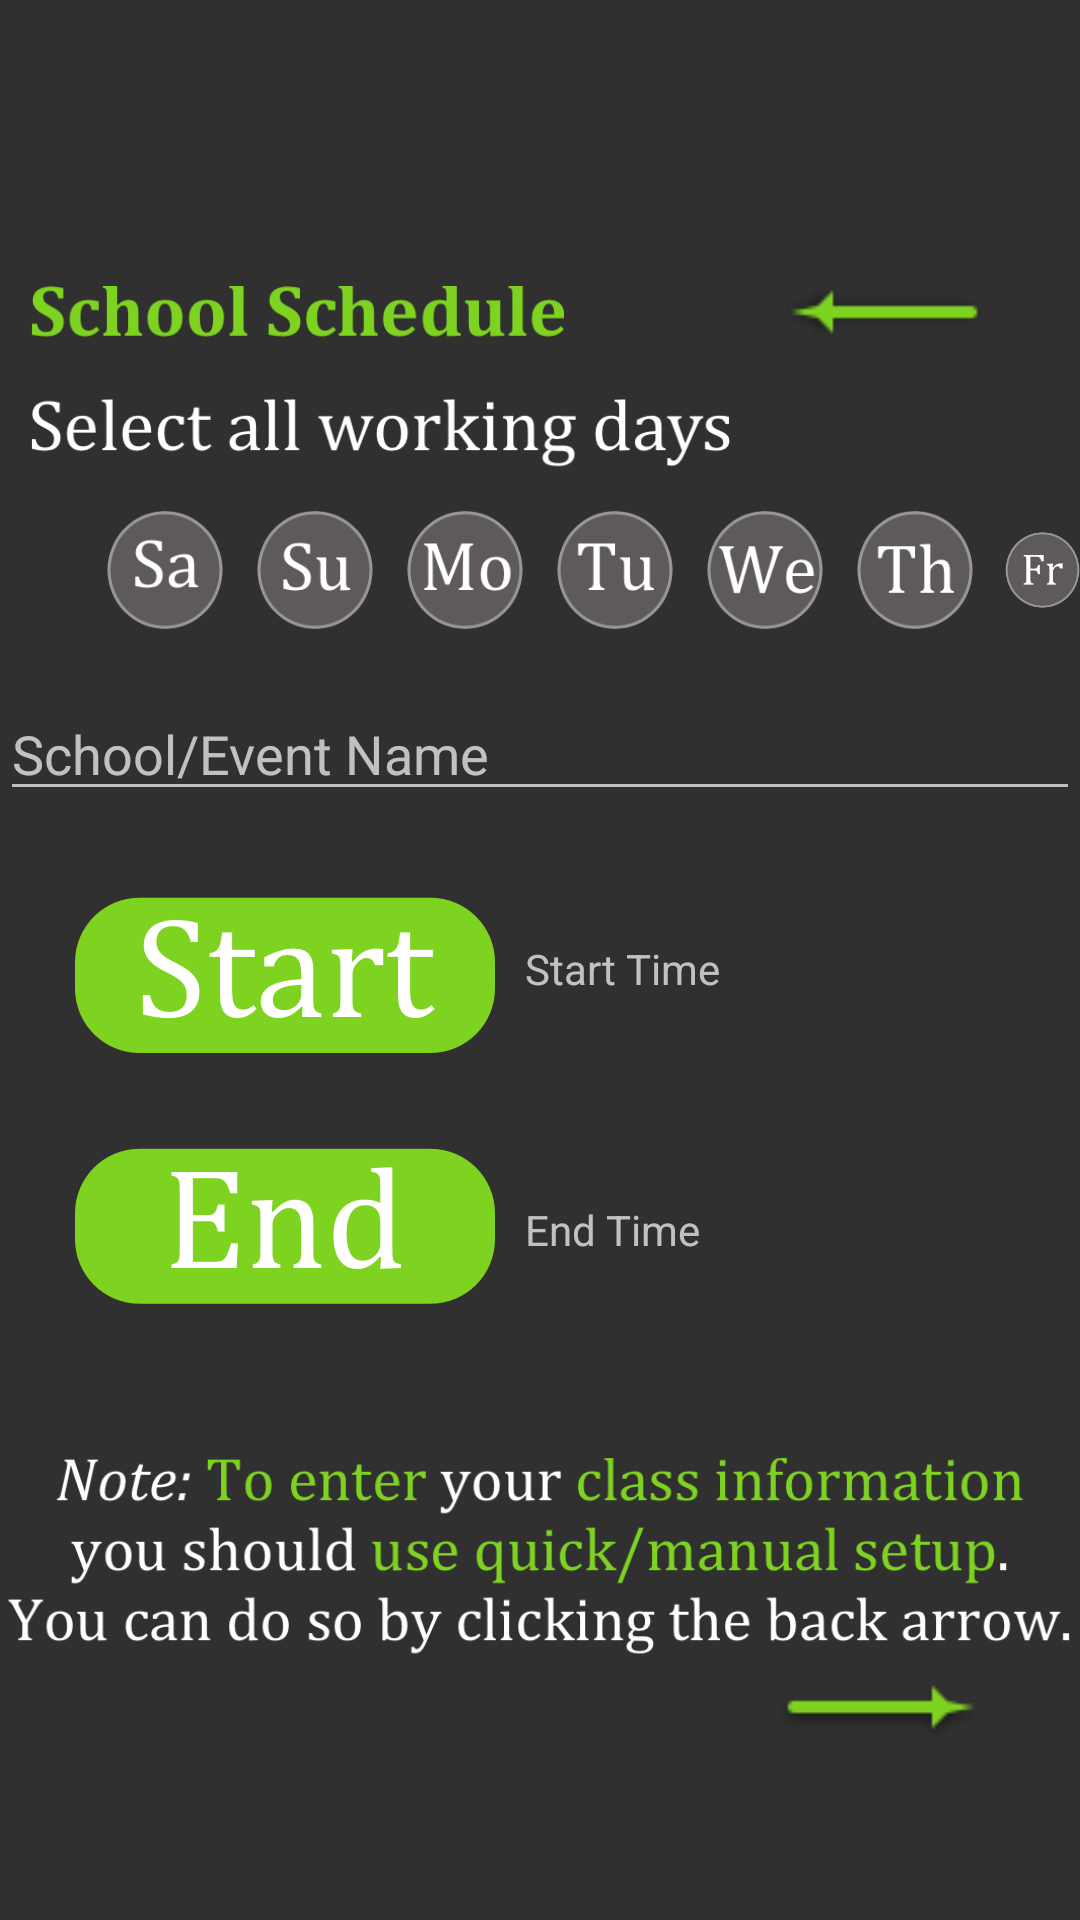

Produce the Android XML layout that renders to this screen, including the resource entries it uses.
<!-- AndroidManifest.xml: application theme AppTheme -->
<!-- res/layout/activity_eighthour.xml -->
<?xml version="1.0" encoding="utf-8"?>
<RelativeLayout
    xmlns:android="http://schemas.android.com/apk/res/android"
    xmlns:app="http://schemas.android.com/apk/res-auto"
    xmlns:tools="http://schemas.android.com/tools"
    android:layout_width="match_parent"
    android:layout_height="match_parent"
    android:background="@drawable/background_2"
    tools:context=".eightHourActivity">

    <ImageView
        android:id="@+id/schoolScheduleSubheading"
        android:layout_width="178dp"
        android:layout_height="29dp"
        android:layout_marginLeft="10dp"
        android:layout_marginTop="90dp"
        app:srcCompat="@drawable/school_schedule_subheading"/>

    <ImageView
        android:id="@+id/selectWorkingDaysMessage"
        android:layout_width="234dp"
        android:layout_height="29dp"
        android:layout_alignParentStart="true"
        android:layout_alignParentTop="true"
        android:layout_alignParentLeft="true"
        android:layout_marginLeft="10dp"
        android:layout_marginTop="130dp"
        app:srcCompat="@drawable/select_working_days" />

    

    <ImageButton
        android:id="@+id/saturdayButtonSelected"
        android:layout_width="40dp"
        android:layout_height="40dp"
        android:layout_alignParentStart="true"
        android:layout_alignParentTop="true"
        android:layout_alignParentLeft="true"
        android:layout_marginLeft="35dp"
        android:layout_marginTop="170dp"
        android:scaleType="fitCenter"
        android:background="@android:color/transparent"
        app:srcCompat="@drawable/saturday_button_selected" />

    <ImageButton
        android:id="@+id/saturdayButton"
        android:layout_width="40dp"
        android:layout_height="40dp"
        android:layout_alignParentStart="true"
        android:layout_alignParentTop="true"
        android:layout_alignParentLeft="true"
        android:layout_marginLeft="35dp"
        android:layout_marginTop="170dp"
        android:scaleType="fitCenter"
        android:background="@android:color/transparent"
        app:srcCompat="@drawable/saturday_button" />

    <ImageButton
        android:id="@+id/sundayButtonSelected"
        android:layout_width="40dp"
        android:layout_height="40dp"
        android:layout_alignParentTop="true"
        android:layout_toRightOf="@+id/saturdayButtonSelected"
        android:layout_marginLeft="10dp"
        android:layout_marginTop="170dp"
        android:background="@android:color/transparent"
        android:scaleType="fitCenter"
        app:srcCompat="@drawable/sunday_button_selected" />

    <ImageButton
        android:id="@+id/sundayButton"
        android:layout_width="40dp"
        android:layout_height="40dp"
        android:layout_alignParentTop="true"
        android:layout_toRightOf="@+id/saturdayButton"
        android:layout_marginLeft="10dp"
        android:layout_marginTop="170dp"
        android:background="@android:color/transparent"
        android:scaleType="fitCenter"
        app:srcCompat="@drawable/sunday_button" />

    <ImageButton
        android:id="@+id/mondayButtonSelected"
        android:layout_width="40dp"
        android:layout_height="40dp"
        android:layout_alignParentTop="true"
        android:layout_toRightOf="@+id/sundayButtonSelected"
        android:layout_marginLeft="10dp"
        android:layout_marginTop="170dp"
        android:background="@android:color/transparent"
        android:scaleType="fitCenter"
        app:srcCompat="@drawable/monday_button_selected" />

    <ImageButton
        android:id="@+id/mondayButton"
        android:layout_width="40dp"
        android:layout_height="40dp"
        android:layout_alignParentTop="true"
        android:layout_toRightOf="@+id/sundayButton"
        android:layout_marginLeft="10dp"
        android:layout_marginTop="170dp"
        android:background="@android:color/transparent"
        android:scaleType="fitCenter"
        app:srcCompat="@drawable/monday_button" />

    <ImageButton
        android:id="@+id/tuesdayButtonSelected"
        android:layout_width="40dp"
        android:layout_height="40dp"
        android:layout_alignParentTop="true"
        android:layout_toRightOf="@+id/mondayButtonSelected"
        android:layout_marginLeft="10dp"
        android:layout_marginTop="170dp"
        android:background="@android:color/transparent"
        android:scaleType="fitCenter"
        app:srcCompat="@drawable/tuesday_button_selected" />

    <ImageButton
        android:id="@+id/tuesdayButton"
        android:layout_width="40dp"
        android:layout_height="40dp"
        android:layout_alignParentTop="true"
        android:layout_toRightOf="@+id/mondayButton"
        android:layout_marginLeft="10dp"
        android:layout_marginTop="170dp"
        android:background="@android:color/transparent"
        android:scaleType="fitCenter"
        app:srcCompat="@drawable/tuesday_button" />

    <ImageButton
        android:id="@+id/wednesdayButtonSelected"
        android:layout_width="40dp"
        android:layout_height="40dp"
        android:layout_alignParentTop="true"
        android:layout_toRightOf="@+id/tuesdayButtonSelected"
        android:layout_marginLeft="10dp"
        android:layout_marginTop="170dp"
        android:background="@android:color/transparent"
        android:scaleType="fitCenter"
        app:srcCompat="@drawable/wednesday_button_selected" />

    <ImageButton
        android:id="@+id/wednesdayButton"
        android:layout_width="40dp"
        android:layout_height="40dp"
        android:layout_alignParentTop="true"
        android:layout_toRightOf="@+id/tuesdayButton"
        android:layout_marginLeft="10dp"
        android:layout_marginTop="170dp"
        android:background="@android:color/transparent"
        android:scaleType="fitCenter"
        app:srcCompat="@drawable/wednesday_button" />

    <ImageButton
        android:id="@+id/thursdayButtonSelected"
        android:layout_width="40dp"
        android:layout_height="40dp"
        android:layout_alignParentTop="true"
        android:layout_toRightOf="@+id/wednesdayButtonSelected"
        android:layout_marginLeft="10dp"
        android:layout_marginTop="170dp"
        android:background="@android:color/transparent"
        android:scaleType="fitCenter"
        app:srcCompat="@drawable/thursday_button_selected" />

    <ImageButton
        android:id="@+id/thursdayButton"
        android:layout_width="40dp"
        android:layout_height="40dp"
        android:layout_alignParentTop="true"
        android:layout_toRightOf="@+id/wednesdayButton"
        android:layout_marginLeft="10dp"
        android:layout_marginTop="170dp"
        android:background="@android:color/transparent"
        android:scaleType="fitCenter"
        app:srcCompat="@drawable/thursday_button" />

    <ImageButton
        android:id="@+id/fridayButtonSelected"
        android:layout_width="40dp"
        android:layout_height="40dp"
        android:layout_alignParentTop="true"
        android:layout_toRightOf="@+id/thursdayButtonSelected"
        android:layout_marginLeft="10dp"
        android:layout_marginTop="170dp"
        android:background="@android:color/transparent"
        android:scaleType="fitCenter"
        app:srcCompat="@drawable/friday_button_selected" />

    <ImageButton
        android:id="@+id/fridayButton"
        android:layout_width="40dp"
        android:layout_height="40dp"
        android:layout_alignParentTop="true"
        android:layout_toRightOf="@+id/thursdayButton"
        android:layout_marginLeft="10dp"
        android:layout_marginTop="170dp"
        android:background="@android:color/transparent"
        android:scaleType="fitCenter"
        app:srcCompat="@drawable/friday_button" />

    

    <EditText
        android:id="@+id/schoolEventName"
        android:layout_width="match_parent"
        android:layout_height="wrap_content"
        android:layout_alignParentStart="true"
        android:layout_below="@+id/selectWorkingDaysMessage"
        android:layout_marginTop="70dp"
        android:ems="16"
        android:inputType="textPersonName"
        android:hint="School/Event Name"
        android:layout_alignParentLeft="true" />

    <TextView
        android:id="@+id/startTime"
        android:layout_width="wrap_content"
        android:layout_height="wrap_content"
        android:layout_below="@+id/schoolEventName"
        android:layout_toRightOf="@+id/startButton"
        android:layout_marginTop="43dp"
        android:layout_marginLeft="10dp"
        android:text="Start Time" />

    <ImageButton
        android:id="@+id/startButton"
        android:layout_width="140dp"
        android:layout_height="59dp"
        android:layout_below="@+id/schoolEventName"
        android:layout_alignParentLeft="true"
        android:layout_marginTop="25dp"
        android:layout_marginLeft="25dp"
        android:scaleType="fitCenter"
        android:background="@android:color/transparent"
        app:srcCompat="@drawable/start_button" />

    <TextView
        android:id="@+id/endTime"
        android:layout_width="wrap_content"
        android:layout_height="wrap_content"
        android:layout_below="@+id/startTime"
        android:layout_toRightOf="@+id/endButton"
        android:layout_marginTop="68dp"
        android:layout_marginLeft="10dp"
        android:text="End Time" />

    <ImageButton
        android:id="@+id/endButton"
        android:layout_width="140dp"
        android:layout_height="59dp"
        android:layout_below="@+id/startButton"
        android:layout_alignParentLeft="true"
        android:layout_marginTop="25dp"
        android:layout_marginLeft="25dp"
        android:scaleType="fitCenter"
        android:background="@android:color/transparent"
        app:srcCompat="@drawable/end_button" />

    <ImageView
        android:id="@+id/noteToEnterClassInfoMessage"
        android:layout_width="355dp"
        android:layout_height="71dp"
        android:layout_below="@+id/endButton"
        android:layout_marginTop="45dp"
        android:layout_centerHorizontal="true"
        app:srcCompat="@drawable/note_to_enter_class_info" />

    <ImageButton
        android:id="@+id/backPageButton"
        android:layout_width="124dp"
        android:layout_height="28dp"
        android:layout_alignParentTop="true"
        android:layout_marginTop="90dp"
        android:background="@android:color/transparent"
        app:srcCompat="@drawable/last_page"
        android:layout_marginRight="5dp"
        android:layout_alignParentRight="true" />

    <ImageButton
        android:id="@+id/nextPageButton"
        android:layout_width="124dp"
        android:layout_height="28dp"
        android:layout_alignParentBottom="true"
        android:layout_marginBottom="55dp"
        android:background="@android:color/transparent"
        app:srcCompat="@drawable/next_page"
        android:layout_marginRight="5dp"
        android:layout_alignParentRight="true" />

</RelativeLayout>
<!-- resources referenced by this layout -->
<resources>
  <!-- drawable end_button: png bitmap (drawable, 10245 bytes) -->
  <!-- drawable friday_button: png bitmap (drawable, 5923 bytes) -->
  <!-- drawable friday_button_selected: png bitmap (drawable, 5973 bytes) -->
  <!-- drawable last_page: png bitmap (drawable, 898 bytes) -->
  <!-- drawable monday_button: png bitmap (drawable, 7253 bytes) -->
  <!-- drawable monday_button_selected: png bitmap (drawable, 7497 bytes) -->
  <!-- drawable next_page: png bitmap (drawable, 913 bytes) -->
  <!-- drawable note_to_enter_class_info: png bitmap (drawable, 50679 bytes) -->
  <!-- drawable saturday_button: png bitmap (drawable, 7104 bytes) -->
  <!-- drawable saturday_button_selected: png bitmap (drawable, 7333 bytes) -->
  <!-- drawable school_schedule_subheading: png bitmap (drawable, 9525 bytes) -->
  <!-- drawable select_working_days: png bitmap (drawable, 13051 bytes) -->
  <!-- drawable start_button: png bitmap (drawable, 12139 bytes) -->
  <!-- drawable sunday_button: png bitmap (drawable, 6762 bytes) -->
  <!-- drawable sunday_button_selected: png bitmap (drawable, 6901 bytes) -->
  <!-- drawable thursday_button: png bitmap (drawable, 6083 bytes) -->
  <!-- drawable thursday_button_selected: png bitmap (drawable, 6161 bytes) -->
  <!-- drawable tuesday_button: png bitmap (drawable, 5948 bytes) -->
  <!-- drawable tuesday_button_selected: png bitmap (drawable, 6009 bytes) -->
  <!-- drawable wednesday_button: png bitmap (drawable, 7623 bytes) -->
  <!-- drawable wednesday_button_selected: png bitmap (drawable, 7979 bytes) -->
  <style name="AppTheme" parent="Theme.AppCompat.NoActionBar">
          
          <item name="colorPrimary">@color/colorPrimary</item>
          <item name="colorPrimaryDark">@color/colorPrimaryDark</item>
          <item name="colorAccent">@color/colorAccent</item>
          <item name="cardViewStyle">@style/CardView</item>
      </style>
  <color name="colorPrimary">#3F51B5</color>
  <color name="colorPrimaryDark">#949090</color>
  <color name="colorAccent">#FF4081</color>
</resources>
